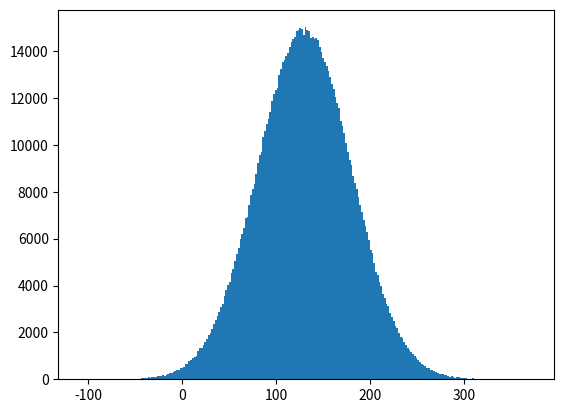

Here is the Python script that generated this plot:
import numpy as np
import matplotlib.pyplot as plt

print("Demo 25: Distribucion Normal o Gaussiana en NumPy")
media = 130
ds = 50
cantidad = 1000*1000
normal = np.random.normal(media, ds, cantidad)
plt.hist(normal, 256)
plt.show()